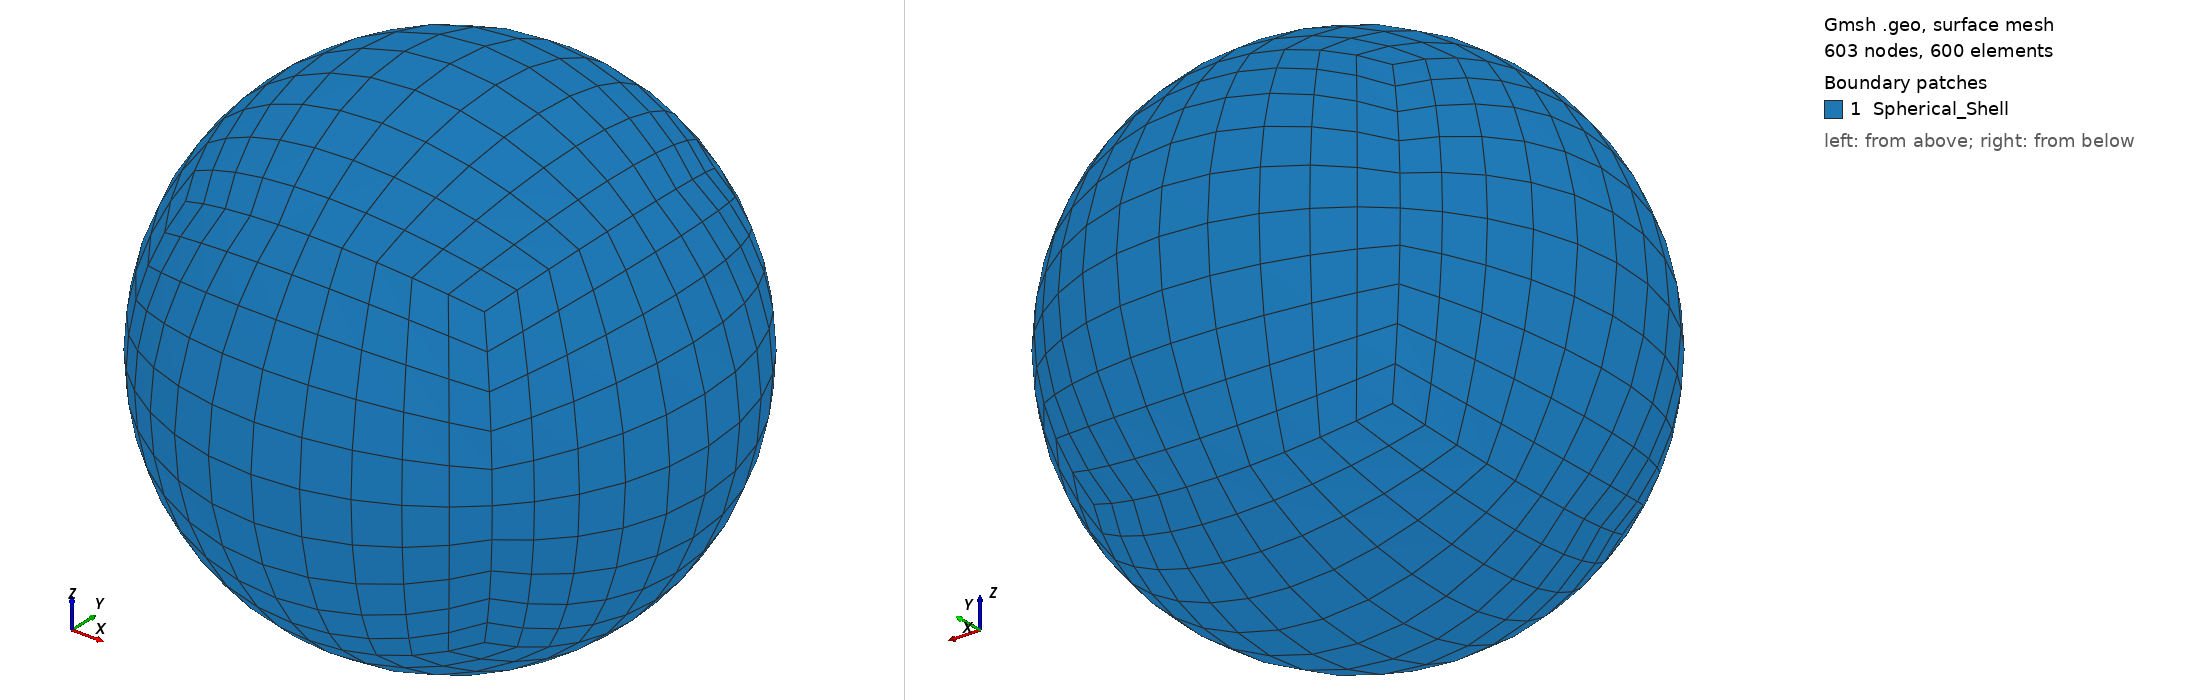

Gmsh geometry script, surface-meshed: 603 nodes, 600 surface elements. Boundary patches (legend numbers): 1 Spherical_Shell. Left view from above one corner, right view from below the opposite corner. Legend entries are the model's physical surfaces. The drawing asked Gmsh for element sizes between 1% and 20% of the model's largest extent; the script's own settings can give other sizes.

=== cubed_sphere.geo (drawn) ===
// -----------------------------------------------------------------------------
// Gmsh .geo script for a Cubed Sphere
// Generates a 2D spherical shell meshed with structured quadrilateral elements.
// -----------------------------------------------------------------------------

// -- Parameters --
R = 1.0;           // Radius of the spherical shell
N = 10;            // Number of elements along each edge of the cube patches
a = R / Sqrt(3);   // Cartesian coordinate for a cube's corners on a sphere

// -- Center Point --
Point(9) = {0, 0, 0};

// -- 8 Corners of the Cube Projected onto the Sphere --
Point(1) = { a,  a,  a};
Point(2) = {-a,  a,  a};
Point(3) = {-a, -a,  a};
Point(4) = { a, -a,  a};
Point(5) = { a,  a, -a};
Point(6) = {-a,  a, -a};
Point(7) = {-a, -a, -a};
Point(8) = { a, -a, -a};

// -- 12 Circular Arcs (Edges of the patches) --
// Top Face Edges
Circle(1) = {1, 9, 2};
Circle(2) = {2, 9, 3};
Circle(3) = {3, 9, 4};
Circle(4) = {4, 9, 1};

// Bottom Face Edges
Circle(5) = {5, 9, 6};
Circle(6) = {6, 9, 7};
Circle(7) = {7, 9, 8};
Circle(8) = {8, 9, 5};

// Vertical Edges
Circle(9)  = {1, 9, 5};
Circle(10) = {2, 9, 6};
Circle(11) = {3, 9, 7};
Circle(12) = {4, 9, 8};

// -- 6 Curve Loops (Faces of the cube) --
// The negative signs ensure correct orientation of the loops
Curve Loop(1) = {1, 2, 3, 4};           // Top
Curve Loop(2) = {5, 6, 7, 8};           // Bottom
Curve Loop(3) = {1, 10, -5, -9};        // Front (+y)
Curve Loop(4) = {2, 11, -6, -10};       // Left (-x)
Curve Loop(5) = {3, 12, -7, -11};       // Back (-y)
Curve Loop(6) = {4, 9, -8, -12};        // Right (+x)

// -- Surfaces --
Surface(1) = {1};
Surface(2) = {2};
Surface(3) = {3};
Surface(4) = {4};
Surface(5) = {5};
Surface(6) = {6};

// -- Transfinite Meshing --
// Forces a structured grid of size N x N on every patch
Transfinite Curve {1:12} = N + 1;
Transfinite Surface {1:6};

// -- Recombination --
// Converts the default triangular mesh into quadrilaterals
Recombine Surface {1:6};

// -- Physical Groups --
// Group all surfaces together for easy boundary condition assignment or exporting
Physical Surface("Spherical_Shell", 100) = {1:6};
